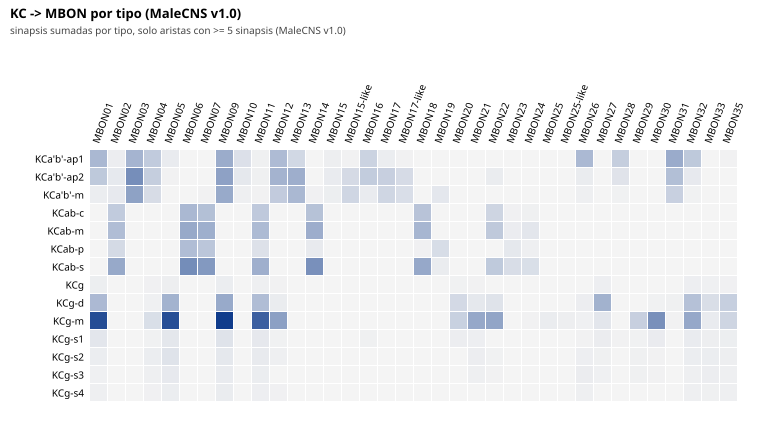

The data file committed next to this chart (first rows):
KC_tipo\MBON_tipo, MBON01, MBON02, MBON03, MBON04, MBON05, MBON06, MBON07, MBON09, MBON10, MBON11, MBON12, MBON13, MBON14, MBON15, MBON15-like, MBON16, MBON17, MBON17-like, MBON18, MBON19, MBON20, MBON21, MBON22
KCa'b'-ap1, 3839, 40, 4447, 1813, 79, 0, 0, 5592, 398, 17, 3510, 831, 0, 34, 6, 1183, 47, 5, 0, 0, 0, 0, 0
KCa'b'-ap2, 2021, 123, 11336, 1522, 5, 0, 0, 7429, 150, 15, 4578, 5267, 0, 81, 689, 1738, 1449, 639, 0, 0, 0, 0, 60
KCa'b'-m, 50, 114, 7400, 590, 0, 0, 5, 6026, 18, 6, 1777, 3874, 10, 39, 981, 79, 947, 490, 0, 165, 0, 0, 0
KCab-c, 0, 1815, 0, 0, 0, 3895, 2945, 0, 0, 1951, 0, 0, 2711, 0, 0, 0, 0, 0, 2580, 0, 0, 0, 1007
KCab-m, 0, 3253, 0, 0, 0, 6120, 5200, 0, 0, 3532, 0, 0, 5420, 0, 0, 0, 0, 0, 4198, 0, 0, 0, 1993
KCab-p, 0, 735, 0, 0, 0, 3262, 2283, 0, 0, 379, 0, 0, 94, 0, 0, 0, 0, 0, 10, 564, 0, 0, 0
KCab-s, 0, 6175, 0, 0, 0, 11652, 9051, 0, 0, 5183, 0, 0, 10844, 0, 0, 0, 0, 0, 6252, 61, 0, 0, 1941
KCg, 36, 0, 0, 11, 33, 0, 0, 47, 0, 24, 5, 0, 0, 0, 0, 0, 0, 0, 0, 0, 7, 5, 0
KCg-d, 3713, 0, 0, 13, 4602, 0, 0, 6019, 0, 3273, 62, 0, 0, 0, 0, 0, 0, 0, 0, 0, 773, 141, 308
KCg-m, 30635, 0, 0, 486, 30269, 0, 0, 37313, 0, 24165, 7725, 0, 0, 0, 0, 0, 0, 0, 0, 0, 1348, 6251, 6850
KCg-s1, 198, 0, 0, 7, 180, 0, 0, 293, 0, 137, 9, 0, 0, 0, 0, 16, 0, 0, 0, 0, 41, 29, 0
KCg-s2, 52, 0, 0, 50, 289, 0, 0, 152, 0, 92, 22, 0, 0, 0, 0, 0, 0, 0, 0, 0, 0, 43, 7
KCg-s3, 12, 0, 0, 23, 111, 0, 0, 84, 0, 49, 0, 0, 0, 0, 0, 0, 0, 0, 0, 0, 0, 20, 6
KCg-s4, 18, 0, 0, 11, 52, 0, 0, 63, 0, 29, 10, 0, 0, 0, 0, 0, 0, 0, 0, 0, 0, 0, 0
